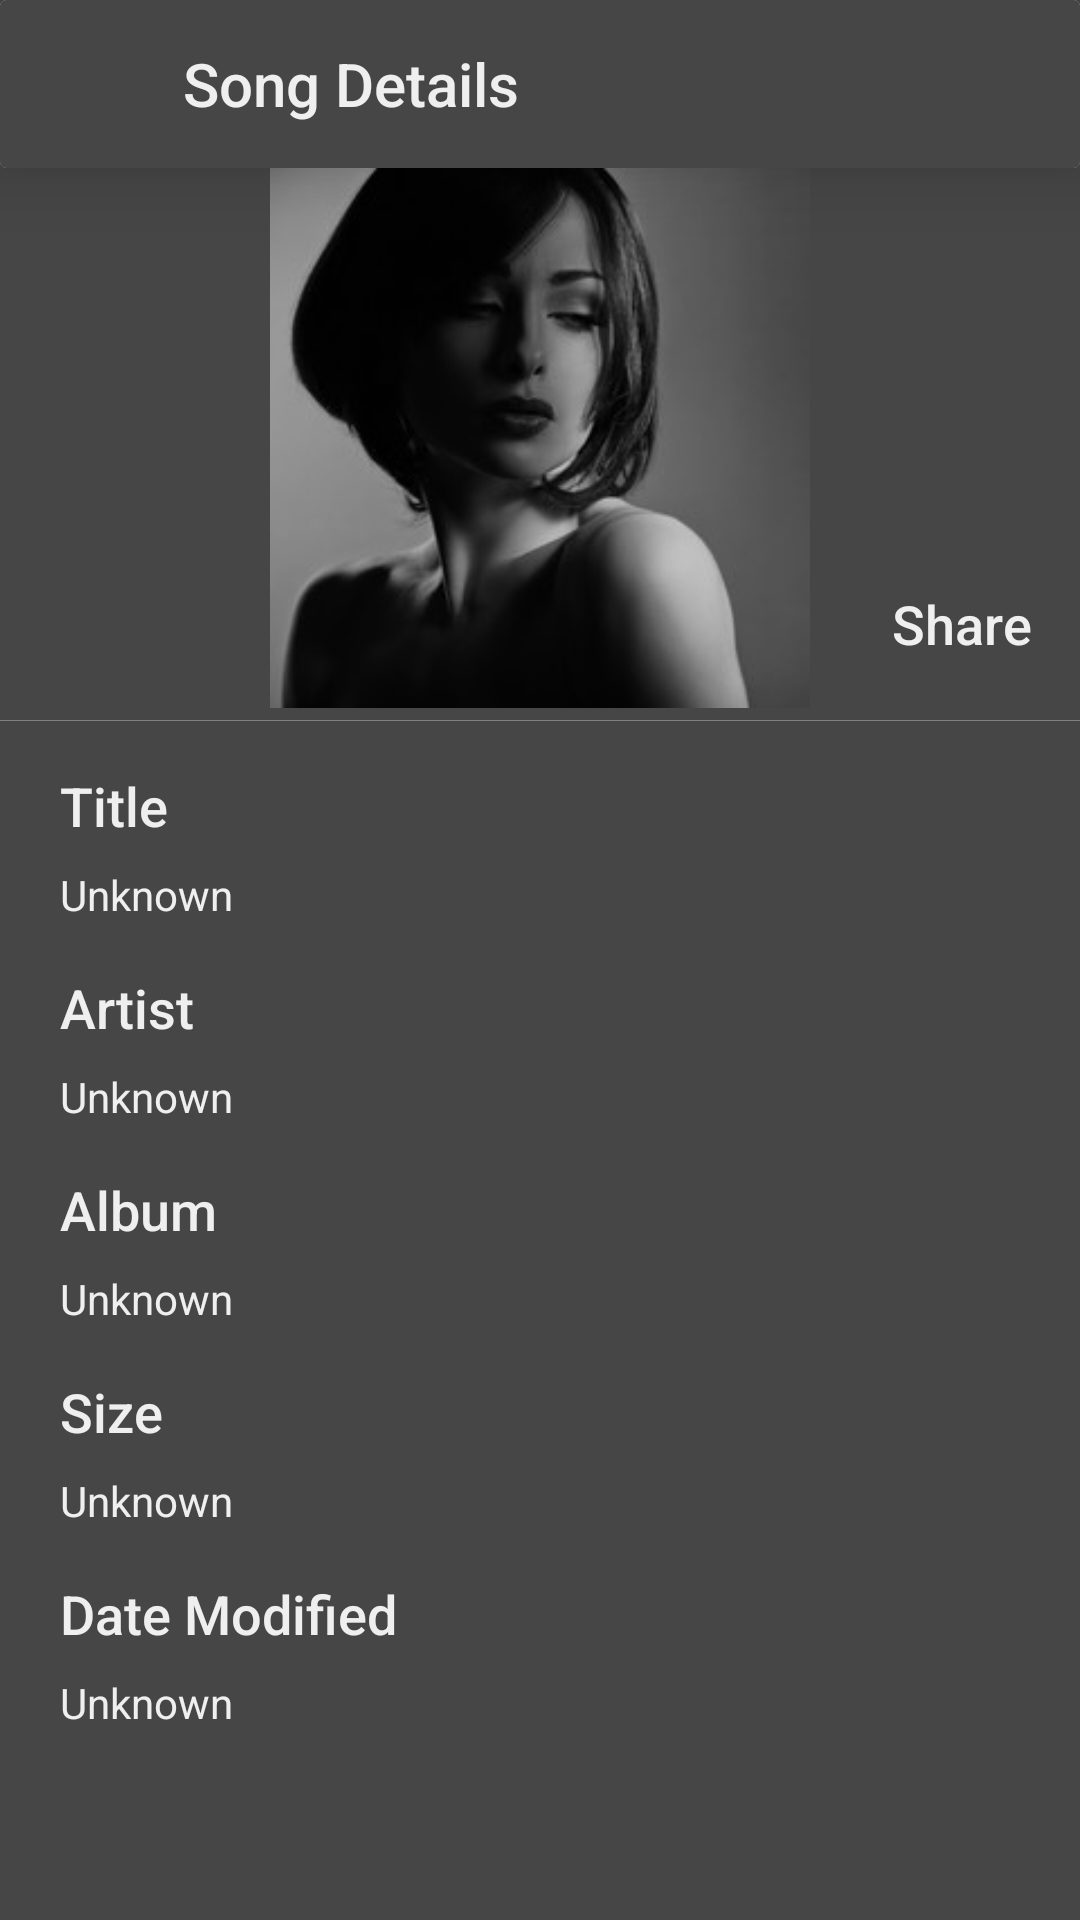

Layout XML and referenced resources for this Android screen:
<!-- AndroidManifest.xml: application theme AppTheme -->
<!-- res/layout/current_song_detail_view.xml -->
<?xml version="1.0" encoding="utf-8"?>
<LinearLayout
    xmlns:android="http://schemas.android.com/apk/res/android"
    xmlns:app="http://schemas.android.com/apk/res-auto"
    android:layout_width="match_parent"
    android:layout_height="match_parent"
    android:background="@color/colorPrimary"
    android:orientation="vertical">

    <android.support.v7.widget.CardView
        android:layout_width="match_parent"
        android:layout_height="56dp"
        android:elevation="16dp"
        app:cardElevation="16dp">

        <LinearLayout
            android:background="@color/colorPrimary"
            android:id="@+id/closeLayout"
            android:orientation="horizontal"
            android:weightSum="2"
            android:layout_width="match_parent"
            android:layout_height="match_parent">

            <ImageView
                android:id="@+id/closeInfoAction"
                android:layout_gravity="center_vertical"
                android:layout_marginStart="12dp"
                android:src="@drawable/ic_close_white_24dp"
                android:layout_width="25dp"
                android:tint="@color/white"
                android:layout_height="25dp" />

            <TextView
                android:layout_gravity="center_vertical"
                android:paddingStart="24dp"
                android:textColor="@color/white"
                android:text="Song Details"
                android:textAllCaps="false"
                android:layout_width="wrap_content"
                android:layout_height="wrap_content"
                android:gravity="start"
                android:singleLine="true"
                android:ellipsize="marquee"
                android:marqueeRepeatLimit="marquee_forever"
                android:scrollHorizontally="true"
                android:textAppearance="@style/TextAppearance.AppCompat.Title"/>

        </LinearLayout>
    </android.support.v7.widget.CardView>

    <ScrollView
        android:layout_width="match_parent"
        android:layout_height="match_parent">

        <LinearLayout
            android:layout_width="match_parent"
            android:layout_height="wrap_content"
            android:background="@color/colorPrimary"
            android:orientation="vertical">

            <RelativeLayout
                android:layout_width="match_parent"
                android:layout_height="180dp">

                <ImageView
                    android:id="@+id/songInfoCover"
                    android:layout_width="match_parent"
                    android:layout_height="180dp"
                    android:adjustViewBounds="true"
                    android:scaleType="fitCenter"
                    android:focusable="true"
                    android:clickable="true"
                    android:background="?android:attr/selectableItemBackgroundBorderless"
                    android:src="@drawable/placeholder"/>

                <TextView
                    android:id="@+id/shareAction"
                    android:textSize="18sp"
                    android:layout_margin="16dp"
                    android:layout_alignParentBottom="true"
                    android:textColor="@color/white"
                    android:text="Share"
                    android:focusable="true"
                    android:clickable="true"
                    android:background="?android:attr/selectableItemBackgroundBorderless"
                    android:layout_alignParentEnd="true"
                    android:textAppearance="@style/TextAppearance.AppCompat.Title"
                    android:layout_width="wrap_content"
                    android:layout_height="wrap_content" />

            </RelativeLayout>

            <View
                android:layout_marginTop="4dp"
                android:layout_width="match_parent"
                android:layout_height="0.1dp"
                android:background="@color/hintColor"/>

            <LinearLayout
                android:layout_marginTop="16dp"
                android:layout_marginStart="20dp"
                android:layout_width="match_parent"
                android:layout_height="wrap_content"
                android:orientation="vertical">

                <TextView
                    android:layout_width="match_parent"
                    android:layout_height="wrap_content"
                    android:text="Title"
                    android:textColor="@color/white"
                    android:textSize="18sp"
                    android:textAppearance="@style/TextAppearance.AppCompat.Title"/>

                <TextView
                    android:text="Unknown"
                    android:layout_marginEnd="12dp"
                    android:layout_marginTop="8dp"
                    android:id="@+id/songNameInfo"
                    android:textColor="@color/white"
                    android:layout_width="wrap_content"
                    android:layout_height="wrap_content" />

            </LinearLayout>

            <LinearLayout
                android:layout_marginTop="16dp"
                android:layout_marginStart="20dp"
                android:layout_width="match_parent"
                android:layout_height="wrap_content"
                android:orientation="vertical">

                <TextView
                    android:layout_width="match_parent"
                    android:layout_height="wrap_content"
                    android:text="Artist"
                    android:textSize="18sp"
                    android:textColor="@color/white"
                    android:textAppearance="@style/TextAppearance.AppCompat.Title"/>

                <TextView
                    android:text="Unknown"
                    android:layout_marginEnd="12dp"
                    android:layout_marginTop="8dp"
                    android:id="@+id/artistNameInfo"
                    android:textColor="@color/white"
                    android:layout_width="wrap_content"
                    android:layout_height="wrap_content" />

            </LinearLayout>

            <LinearLayout
                android:layout_marginTop="16dp"
                android:layout_marginStart="20dp"
                android:layout_width="match_parent"
                android:layout_height="wrap_content"
                android:orientation="vertical">

                <TextView
                    android:textSize="18sp"
                    android:layout_width="match_parent"
                    android:layout_height="wrap_content"
                    android:text="Album"
                    android:textColor="@color/white"
                    android:textAppearance="@style/TextAppearance.AppCompat.Title"/>

                <TextView
                    android:text="Unknown"
                    android:layout_marginEnd="12dp"
                    android:layout_marginTop="8dp"
                    android:id="@+id/albumNameInfo"
                    android:textColor="@color/white"
                    android:layout_width="wrap_content"
                    android:layout_height="wrap_content" />

            </LinearLayout>

            <LinearLayout
                android:layout_marginTop="16dp"
                android:layout_marginStart="20dp"
                android:layout_width="match_parent"
                android:layout_height="wrap_content"
                android:orientation="vertical">

                <TextView
                    android:textSize="18sp"
                    android:layout_width="match_parent"
                    android:layout_height="wrap_content"
                    android:text="Size"
                    android:textColor="@color/white"
                    android:textAppearance="@style/TextAppearance.AppCompat.Title"/>

                <TextView
                    android:text="Unknown"
                    android:layout_marginEnd="12dp"
                    android:layout_marginTop="8dp"
                    android:id="@+id/sizeInfo"
                    android:textColor="@color/white"
                    android:layout_width="wrap_content"
                    android:layout_height="wrap_content" />

            </LinearLayout>

            <LinearLayout
                android:layout_marginBottom="24dp"
                android:layout_marginTop="16dp"
                android:layout_marginStart="20dp"
                android:layout_width="match_parent"
                android:layout_height="wrap_content"
                android:orientation="vertical">

                <TextView
                    android:textSize="18sp"
                    android:layout_width="match_parent"
                    android:layout_height="wrap_content"
                    android:text="Date Modified"
                    android:textColor="@color/white"
                    android:textAppearance="@style/TextAppearance.AppCompat.Title"/>

                <TextView
                    android:text="Unknown"
                    android:layout_marginEnd="12dp"
                    android:layout_marginTop="8dp"
                    android:id="@+id/dateInfo"
                    android:textColor="@color/white"
                    android:layout_width="wrap_content"
                    android:layout_height="wrap_content" />

            </LinearLayout>

        </LinearLayout>

    </ScrollView>

</LinearLayout>
<!-- resources referenced by this layout -->
<resources>
  <color name="colorPrimary">#464646</color>
  <color name="hintColor">#808080</color>
  <color name="white">#EFEFEF</color>
  <!-- drawable placeholder: jpg bitmap (drawable-xxxhdpi, 8316 bytes) -->
  <style name="AppTheme" parent="Theme.AppCompat.Light.NoActionBar">
          
          <item name="colorPrimary">@color/colorPrimary</item>
          <item name="colorPrimaryDark">@color/colorPrimaryDark</item>
          <item name="colorAccent">@color/colorAccent</item>
          <item name="android:textColorSecondary">@color/white</item>
          <item name="android:spinnerDropDownItemStyle">@style/spinnerItemStyle</item>
      </style>
  <color name="colorPrimaryDark">#252a31</color>
  <color name="colorAccent">#FF4081</color>
  <style name="spinnerItemStyle" parent="@android:style/Widget.Holo.DropDownItem.Spinner">
          <item name="android:textColor">@color/white</item>
          <item name="android:background">@color/colorPrimary</item>
      </style>
</resources>
